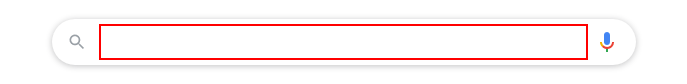
Task: Get current Seoul local time from Google Search and display it on UiPath Console
Workflow: Main

Step 1: type "Time in Seoul" into the text box

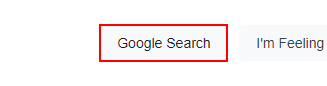
Step 2: click on the text box 'btnK'

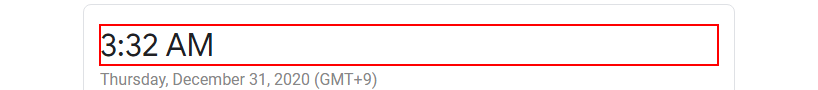
Step 3: get-text from the element

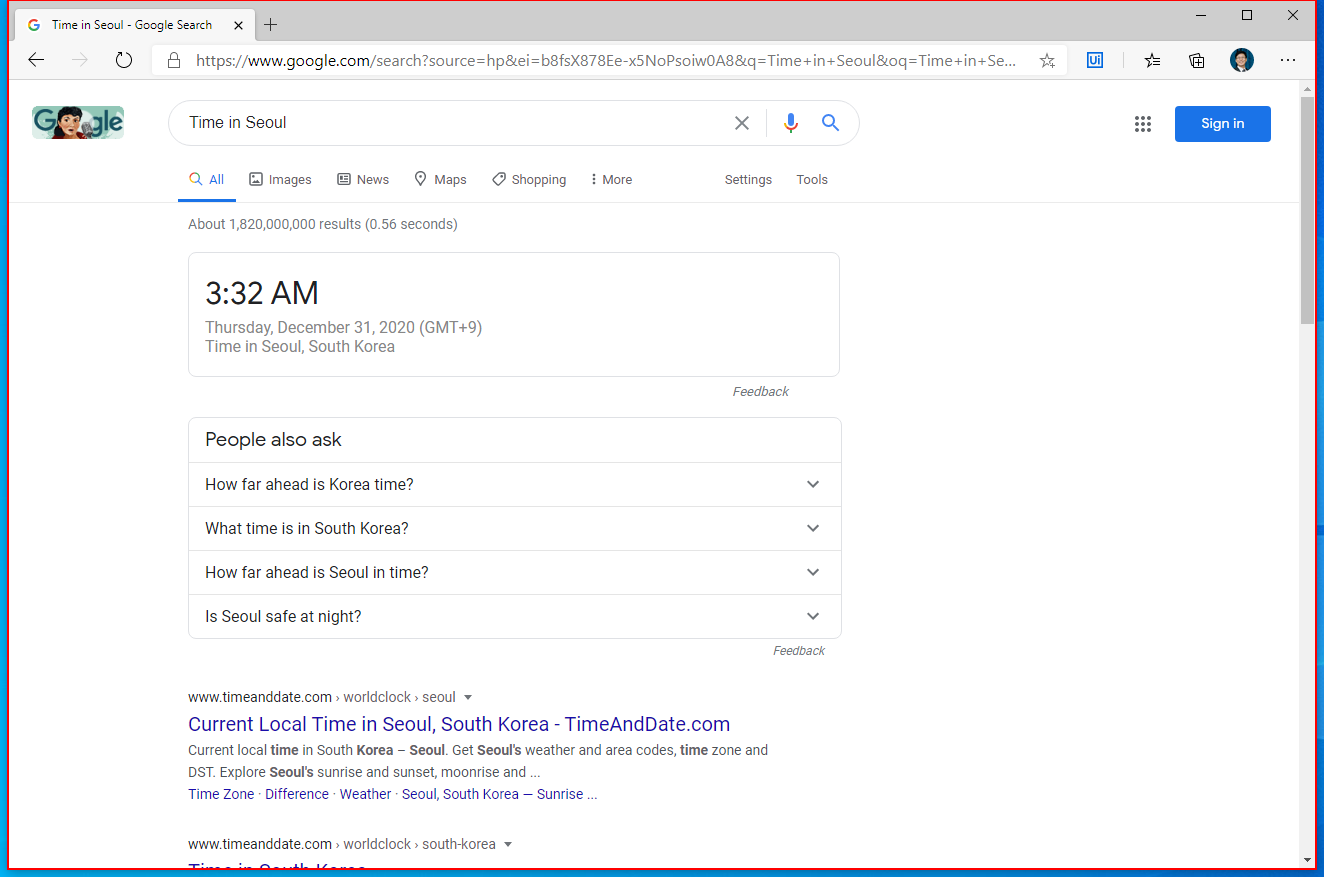
Step 4: Close Application 'DIV' on the element in window 'Time in Seoul - Google Search - Work - Microsoft Edge' (msedge.exe)